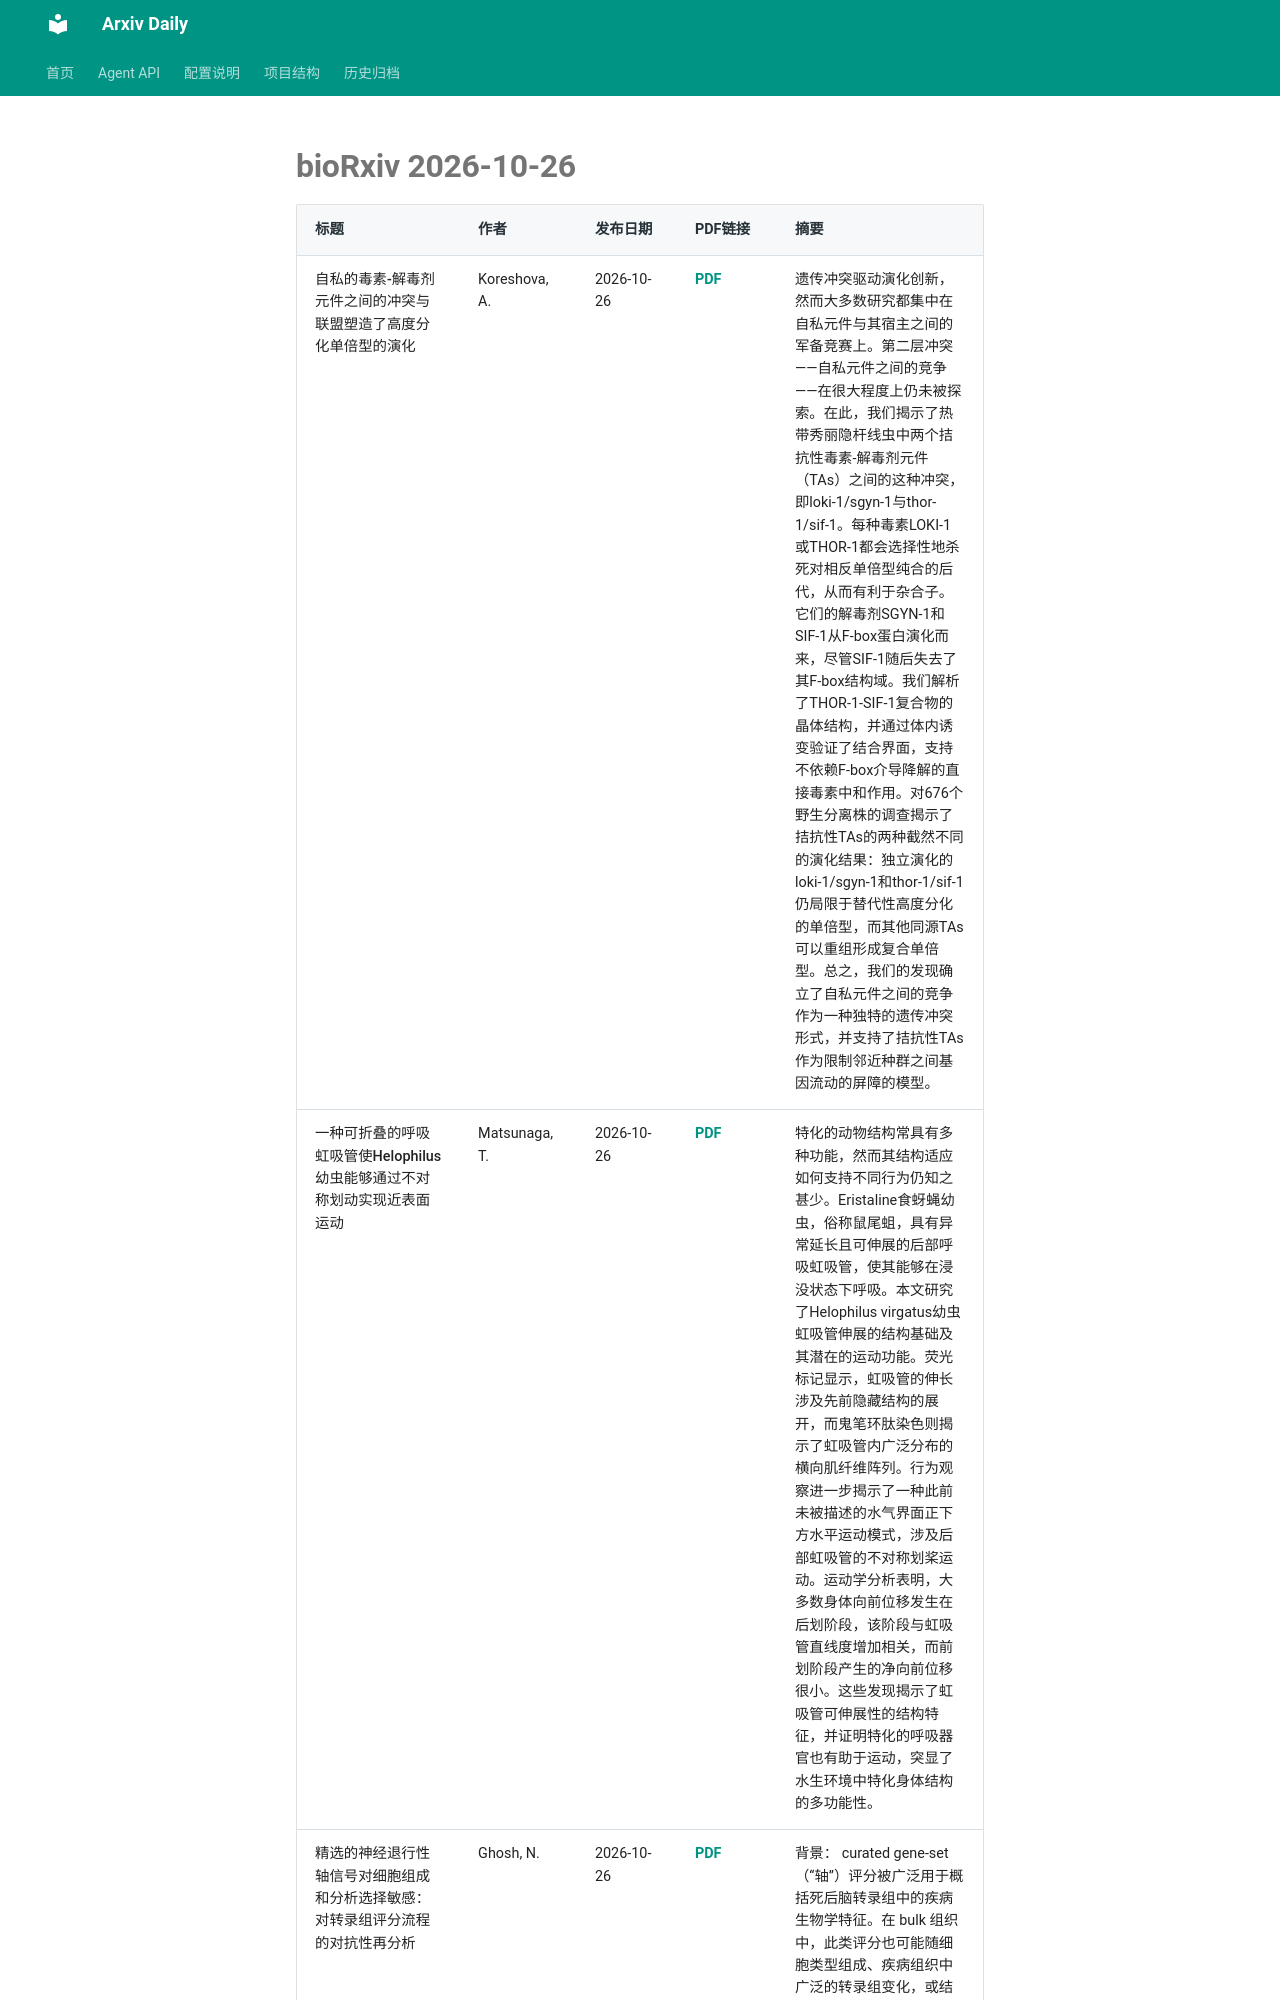

repository: Lcollection/Arxiv_Daily · page: daily-papers/2026-10-26-biorxiv/index.html · generator: mkdocs

# bioRxiv 2026-10-26

| 标题 | 作者 | 发布日期 | PDF链接 | 摘要 |
|------|------|----------|--------|------|
| 自私的毒素-解毒剂元件之间的冲突与联盟塑造了高度分化单倍型的演化 | Koreshova, A. | 2026-10-26 | [PDF](https://www.biorxiv.org/content/10.64898/2026.10.22.760680v1.full.pdf) | 遗传冲突驱动演化创新，然而大多数研究都集中在自私元件与其宿主之间的军备竞赛上。第二层冲突——自私元件之间的竞争——在很大程度上仍未被探索。在此，我们揭示了热带秀丽隐杆线虫中两个拮抗性毒素-解毒剂元件（TAs）之间的这种冲突，即loki-1/sgyn-1与thor-1/sif-1。每种毒素LOKI-1或THOR-1都会选择性地杀死对相反单倍型纯合的后代，从而有利于杂合子。它们的解毒剂SGYN-1和SIF-1从F-box蛋白演化而来，尽管SIF-1随后失去了其F-box结构域。我们解析了THOR-1-SIF-1复合物的晶体结构，并通过体内诱变验证了结合界面，支持不依赖F-box介导降解的直接毒素中和作用。对676个野生分离株的调查揭示了拮抗性TAs的两种截然不同的演化结果：独立演化的loki-1/sgyn-1和thor-1/sif-1仍局限于替代性高度分化的单倍型，而其他同源TAs可以重组形成复合单倍型。总之，我们的发现确立了自私元件之间的竞争作为一种独特的遗传冲突形式，并支持了拮抗性TAs作为限制邻近种群之间基因流动的屏障的模型。 |
| 一种可折叠的呼吸虹吸管使Helophilus幼虫能够通过不对称划动实现近表面运动 | Matsunaga, T. | 2026-10-26 | [PDF](https://www.biorxiv.org/content/10.64898/2026.06.29.735254v1.full.pdf) | 特化的动物结构常具有多种功能，然而其结构适应如何支持不同行为仍知之甚少。Eristaline食蚜蝇幼虫，俗称鼠尾蛆，具有异常延长且可伸展的后部呼吸虹吸管，使其能够在浸没状态下呼吸。本文研究了Helophilus virgatus幼虫虹吸管伸展的结构基础及其潜在的运动功能。荧光标记显示，虹吸管的伸长涉及先前隐藏结构的展开，而鬼笔环肽染色则揭示了虹吸管内广泛分布的横向肌纤维阵列。行为观察进一步揭示了一种此前未被描述的水气界面正下方水平运动模式，涉及后部虹吸管的不对称划桨运动。运动学分析表明，大多数身体向前位移发生在后划阶段，该阶段与虹吸管直线度增加相关，而前划阶段产生的净向前位移很小。这些发现揭示了虹吸管可伸展性的结构特征，并证明特化的呼吸器官也有助于运动，突显了水生环境中特化身体结构的多功能性。 |
| 精选的神经退行性轴信号对细胞组成和分析选择敏感：对转录组评分流程的对抗性再分析 | Ghosh, N. | 2026-10-26 | [
